The GitHub repository hzyen/digit_and_symbol_recognition contains a labelled image folder "archive_png" with 10 categories: decimal point, div, equal sign, minus sign, original number, original sign, other number, other sign, plus sign, times. Examples follow, each with its label.

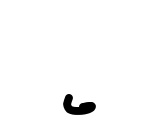
Label: decimal point

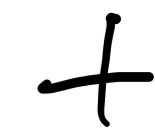
Label: plus sign

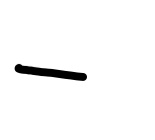
Label: minus sign

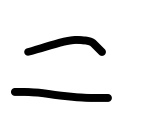
Label: equal sign

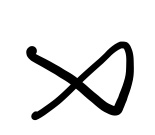
Label: times

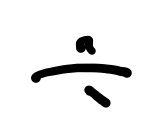
Label: div
